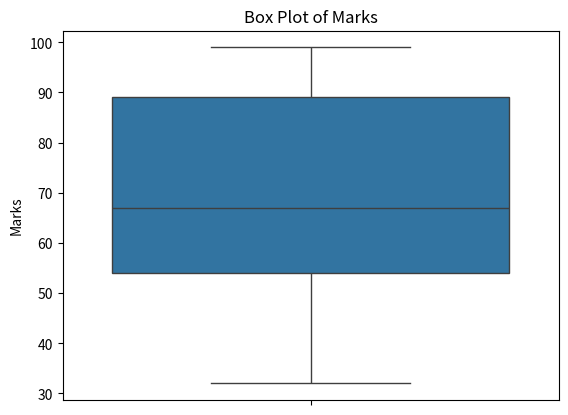

Here is the Python script that generated this plot:
"""
Box Plot with Python

Demonstrates:
- Five-number summary
- Quantiles
- Median
- IQR
- Lower and upper fences
- Outlier detection
- Box plot using Seaborn
"""

import numpy as np
import seaborn as sns
import matplotlib.pyplot as plt


# Original data
marks = [
    45, 32, 56, 75, 89, 54, 32, 89,
    90, 87, 67, 54, 45, 98, 99, 67, 74
]


# Five-number summary
minimum, q1, median, q3, maximum = np.quantile(
    marks,
    [0, 0.25, 0.50, 0.75, 1.0]
)


# Calculate IQR
iqr = q3 - q1


# Calculate fences
lower_fence = q1 - 1.5 * iqr
upper_fence = q3 + 1.5 * iqr


# Detect outliers
outliers = [
    value
    for value in marks
    if value < lower_fence or value > upper_fence
]


# Display results
print("Five-Number Summary")
print("-" * 25)
print("Minimum:", minimum)
print("Q1:", q1)
print("Median:", median)
print("Q3:", q3)
print("Maximum:", maximum)

print("\nIQR:", iqr)

print("\nFences")
print("-" * 25)
print("Lower Fence:", lower_fence)
print("Upper Fence:", upper_fence)

print("\nOutliers")
print("-" * 25)

if outliers:
    print(outliers)
else:
    print("No outliers")


# Create box plot
sns.boxplot(marks)

plt.title("Box Plot of Marks")
plt.ylabel("Marks")

plt.show()
